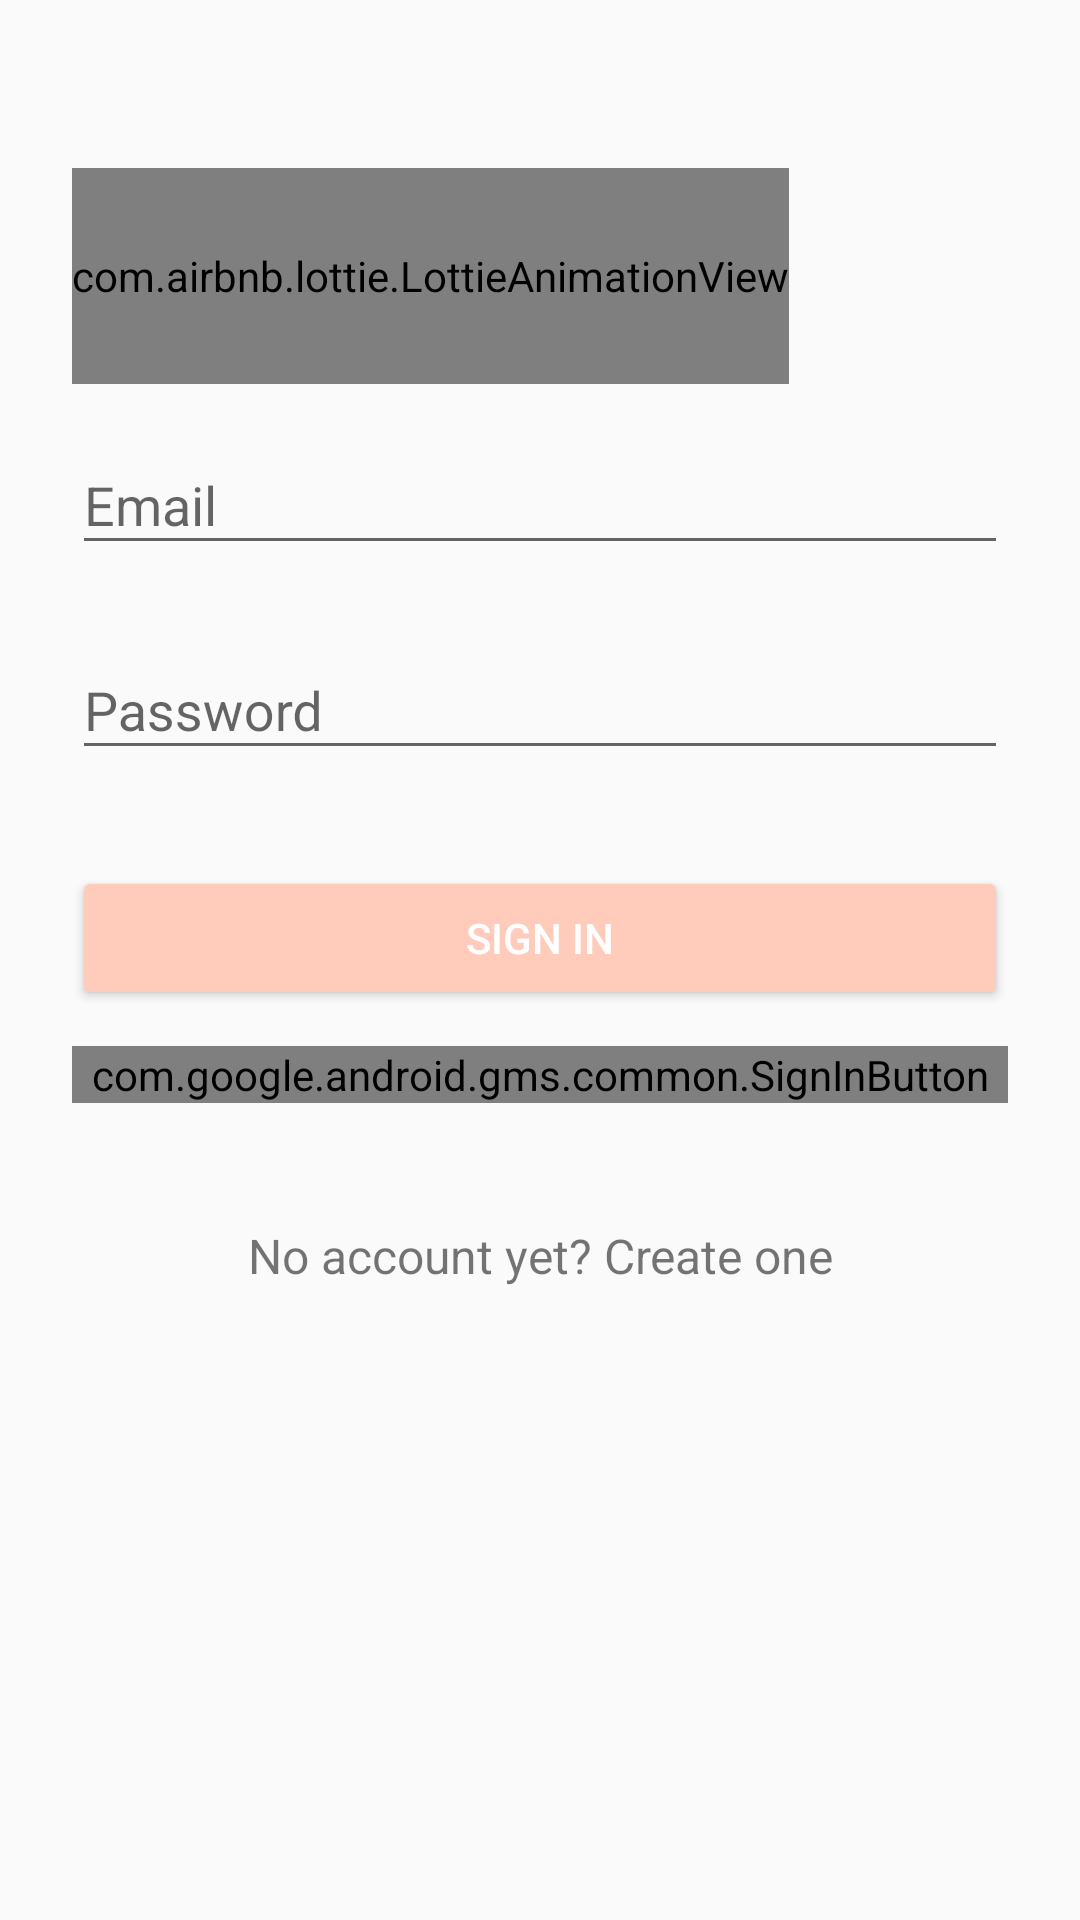

Write the Android layout XML for this screen, with the resource values it uses.
<!-- AndroidManifest.xml: application theme AppThemeLight -->
<!-- res/layout/activity_login.xml -->
<?xml version="1.0" encoding="utf-8"?>
<ScrollView xmlns:android="http://schemas.android.com/apk/res/android"
    xmlns:app="http://schemas.android.com/apk/res-auto"
    android:layout_width="fill_parent"
    android:layout_height="fill_parent"
    android:fitsSystemWindows="true">

    <LinearLayout
        android:layout_width="match_parent"
        android:layout_height="wrap_content"
        android:orientation="vertical"
        android:paddingLeft="24dp"
        android:paddingRight="24dp"
        android:paddingTop="56dp">

        <com.airbnb.lottie.LottieAnimationView
            android:id="@+id/animation_view"
            android:layout_width="wrap_content"
            android:layout_height="72dp"
            app:lottie_autoPlay="true"
            app:lottie_fileName="bouncy_dribbble_ball.json"
            app:lottie_loop="true" />

        
        <android.support.design.widget.TextInputLayout
            android:layout_width="match_parent"
            android:layout_height="wrap_content"
            android:layout_marginBottom="8dp"
            android:layout_marginTop="8dp">

            <EditText
                android:id="@+id/input_email"
                android:layout_width="match_parent"
                android:layout_height="wrap_content"
                android:hint="Email"
                android:inputType="textEmailAddress" />
        </android.support.design.widget.TextInputLayout>

        
        <android.support.design.widget.TextInputLayout
            android:layout_width="match_parent"
            android:layout_height="wrap_content"
            android:layout_marginBottom="8dp"
            android:layout_marginTop="8dp">

            <EditText
                android:id="@+id/input_password"
                android:layout_width="match_parent"
                android:layout_height="wrap_content"
                android:hint="Password"
                android:inputType="textPassword" />
        </android.support.design.widget.TextInputLayout>

        <android.support.v7.widget.AppCompatButton
            android:id="@+id/btn_login"
            android:layout_width="fill_parent"
            android:layout_height="wrap_content"
            android:layout_marginBottom="12dp"
            android:layout_marginTop="24dp"
            android:padding="12dp"
            android:text="Sign in" />

        <com.google.android.gms.common.SignInButton
            android:id="@+id/btn_google_login"
            android:layout_width="match_parent"
            android:layout_height="wrap_content"
            android:layout_marginBottom="24dp" />


        <TextView
            android:padding="@dimen/activity_horizontal_margin"
            android:id="@+id/link_signup"
            android:layout_width="fill_parent"
            android:layout_height="wrap_content"
            android:layout_marginBottom="24dp"
            android:gravity="center"
            android:text="No account yet? Create one"
            android:textSize="16dip" />

        <android.support.v7.widget.AppCompatButton
            android:id="@+id/btn_skip_to_draw"
            android:layout_width="match_parent"
            android:layout_height="wrap_content"
            android:layout_marginBottom="12dp"
            android:padding="12dp"
            android:onClick="onStraightToDrawClick"
            android:text="Skip To Draw"
            android:visibility="gone"
            />

    </LinearLayout>
</ScrollView>
<!-- resources referenced by this layout -->
<resources>
  <dimen name="activity_horizontal_margin">16dp</dimen>
  <style name="AppThemeLight" parent="Theme.AppCompat.Light">
          <item name="colorPrimary">@color/colorPrimaryDark</item>
          <item name="colorPrimaryDark">@color/ms_black</item>
          <item name="colorAccent">@color/colorAccent</item>
          <item name="ms_stepperStyle">@style/CustomStepperLayoutThemeSample</item>
          <item name="ms_showErrorState">true</item>
  
          <item name="imageButtonStyle">@style/ImageBtnStyle</item>
          
          <item name="buttonStyle">@style/Widget.AppCompat.Button.Colored</item>
      </style>
  <color name="colorPrimaryDark">#E64A19</color>
  <color name="colorAccent">#FFCCBC</color>
  <style name="CustomStepperLayoutThemeSample">
          <item name="ms_stepperType">tabs</item>
          <item name="ms_stepperLayoutTheme">@style/DarkCustomStepperLayoutTheme</item>
          <item name="ms_activeStepColor">#006867</item>
          <item name="ms_inactiveStepColor">#62807f</item>
      </style>
  <style name="ImageBtnStyle" parent="Widget.AppCompat.ImageButton">
          <item name="android:background">@android:color/transparent</item>
          <item name="android:tint">@color/colorPrimary</item>
      </style>
  <style name="DarkCustomStepperLayoutTheme" parent="MSDefaultStepperLayoutTheme">
          <item name="ms_bottomNavigationStyle">@style/DarkBottomNavigationStyle</item>
          <item name="ms_tabsContainerStyle">@style/DarkStepTabsContainerStyle</item>
          <item name="ms_stepTabTitleStyle">@style/DarkStepTabTitleStyle</item>
          <item name="ms_backNavigationButtonStyle">@style/CustomBackButtonStyle</item>
          <item name="ms_nextNavigationButtonStyle">@style/CustomNextButtonStyle</item>
          <item name="ms_completeNavigationButtonStyle">@style/CustomCompleteButtonStyle</item>
      </style>
  <color name="colorPrimary">#FF5722</color>
  <style name="DarkBottomNavigationStyle" parent="MSBottomNavigation">
          <item name="android:background">@color/colorPrimaryDark</item>
      </style>
  <style name="DarkStepTabsContainerStyle" parent="MSStepTabsContainer">
          <item name="android:background">@color/colorPrimaryDark</item>
      </style>
  <style name="DarkStepTabTitleStyle" parent="MSStepTabTitle">
          <item name="android:textColor">@color/ms_white</item>
          <item name="fontPath">fonts/Oswald-Stencbab.ttf</item>
      </style>
  <style name="CustomBackButtonStyle" parent="MSNavBarButton.Back">
          <item name="fontPath">fonts/Oswald-Stencbab.ttf</item>
      </style>
  <style name="CustomNextButtonStyle" parent="MSNavBarButton.Next">
          <item name="fontPath">fonts/Oswald-Stencbab.ttf</item>
      </style>
  <style name="CustomCompleteButtonStyle" parent="MSNavBarButton.Complete">
          <item name="fontPath">fonts/Oswald-Stencbab.ttf</item>
      </style>
</resources>
